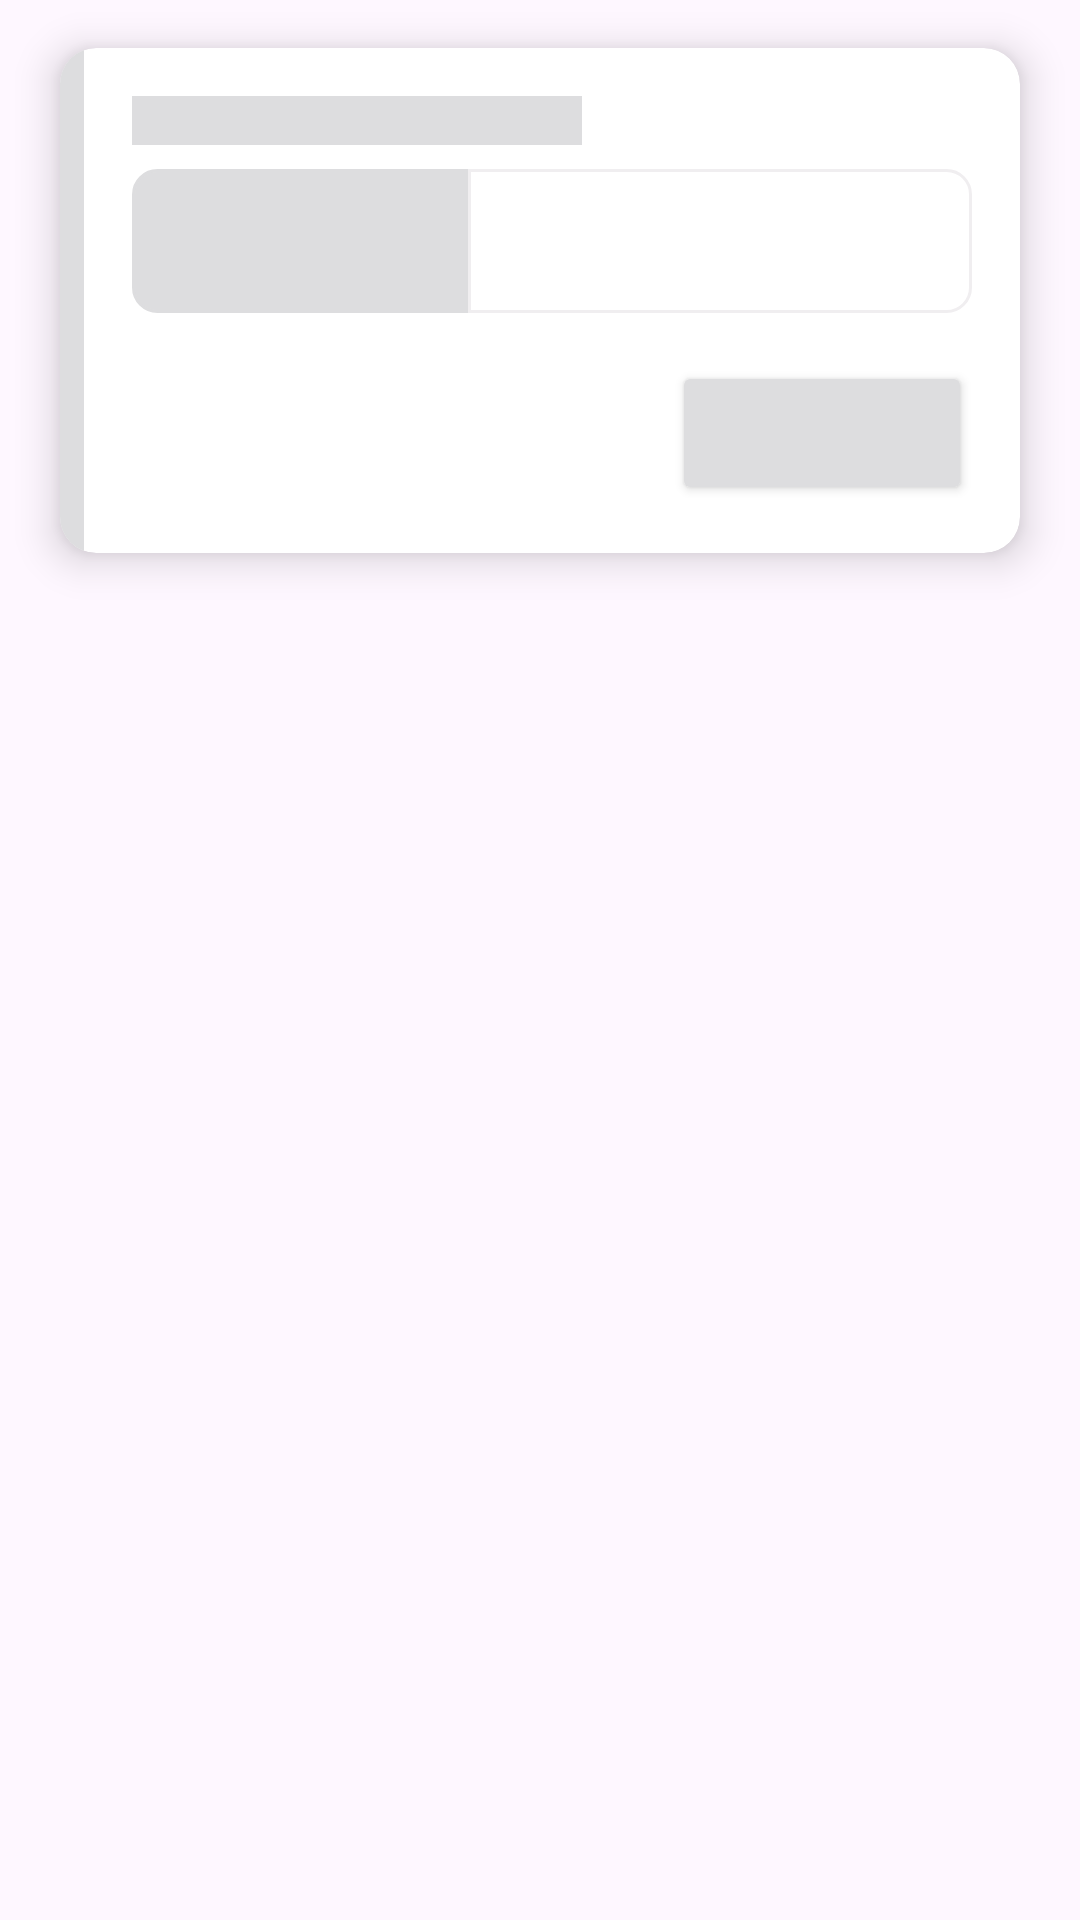

Produce the Android XML layout that renders to this screen, including the resource entries it uses.
<!-- AndroidManifest.xml: application theme Theme.SICapstoneDanTATekkom -->
<!-- res/layout/shimmer_card_dokumen.xml -->
<?xml version="1.0" encoding="utf-8"?>
<LinearLayout xmlns:android="http://schemas.android.com/apk/res/android"
    xmlns:app="http://schemas.android.com/apk/res-auto"
    xmlns:tools="http://schemas.android.com/tools"
    android:layout_width="match_parent"
    android:layout_height="match_parent">

    <com.google.android.material.card.MaterialCardView
        android:id="@+id/cv_empty_dan_shimmer_tugas_akhir"
        android:layout_width="match_parent"
        android:layout_height="wrap_content"
        android:layout_marginStart="20dp"
        android:layout_marginTop="16dp"
        android:layout_marginEnd="20dp"
        android:layout_marginBottom="16dp"
        app:cardBackgroundColor="@color/White"
        app:cardElevation="8dp"
        app:strokeColor="@android:color/transparent">

        <androidx.constraintlayout.widget.ConstraintLayout
            android:layout_width="match_parent"
            android:layout_height="match_parent">

            <View
                android:id="@+id/shimmer_garis_vertical"
                android:layout_width="8dp"
                android:layout_height="0dp"
                android:background="@drawable/rounded_line_vertical"
                android:backgroundTint="@color/shimmer_gray"
                app:layout_constraintBottom_toBottomOf="parent"
                app:layout_constraintStart_toStartOf="parent"
                app:layout_constraintTop_toTopOf="parent" />

            <TextView
                android:id="@+id/shimmer_tv_title_laporan_c100"
                android:layout_width="150dp"
                android:layout_height="wrap_content"
                android:layout_alignParentTop="true"
                android:layout_marginStart="16dp"
                android:layout_marginTop="16dp"
                android:background="@color/shimmer_gray"
                android:fontFamily="@font/poppinsmedium"
                android:textSize="12sp"
                app:layout_constraintStart_toEndOf="@id/shimmer_garis_vertical"
                app:layout_constraintTop_toTopOf="parent" />

            <LinearLayout
                android:id="@+id/shimmer_linear_layout_c100"
                android:layout_width="0dp"
                android:layout_height="wrap_content"
                android:layout_marginStart="16dp"
                android:layout_marginTop="8dp"
                android:layout_marginEnd="16dp"
                app:layout_constraintEnd_toEndOf="parent"
                app:layout_constraintStart_toEndOf="@id/shimmer_garis_vertical"
                app:layout_constraintTop_toBottomOf="@id/shimmer_tv_title_laporan_c100">

                <TextView
                    android:id="@+id/shimmer_tv_pilih_dokumen_c100"
                    android:layout_width="0dp"
                    android:layout_height="48dp"
                    android:layout_gravity="center"
                    android:layout_weight="2"
                    android:background="@drawable/rounded_outline_8dp_left"
                    android:backgroundTint="@color/shimmer_gray"
                    android:fontFamily="@font/poppinsregular"
                    android:gravity="center"
                    android:textColor="@color/White"
                    android:textSize="12sp" />

                <TextView
                    android:id="@+id/shimmer_tv_nama_dokumen_c100"
                    android:layout_width="0dp"
                    android:layout_height="48dp"
                    android:layout_weight="3"
                    android:background="@drawable/rounded_outline_8dp_right" />

            </LinearLayout>

            <Button
                android:layout_width="100dp"
                android:layout_height="wrap_content"
                android:layout_marginTop="16dp"
                android:layout_marginEnd="16dp"
                android:layout_marginBottom="16dp"
                android:backgroundTint="@color/shimmer_gray"
                android:fontFamily="@font/poppinsmedium"
                android:textAllCaps="false"
                android:textColor="@color/White"
                android:textSize="12sp"
                app:cornerRadius="6dp"
                app:layout_constraintBottom_toBottomOf="parent"
                app:layout_constraintEnd_toEndOf="parent"
                app:layout_constraintTop_toBottomOf="@id/shimmer_linear_layout_c100"
                tools:ignore="SpeakableTextPresentCheck" />

        </androidx.constraintlayout.widget.ConstraintLayout>
    </com.google.android.material.card.MaterialCardView>
</LinearLayout>
<!-- resources referenced by this layout -->
<resources>
  <color name="White">#FFFFFFFF</color>
  <color name="shimmer_gray">#DDDDDF</color>
  <!-- drawable rounded_line_vertical (drawable) -->
  <shape xmlns:android="http://schemas.android.com/apk/res/android"
      android:shape="rectangle">
      <corners android:bottomLeftRadius="8dp" android:topLeftRadius="8dp" /> 
      <solid android:color="@color/RoyalBlue" />
  </shape>
  <!-- drawable rounded_outline_8dp_left (drawable) -->
  <shape xmlns:android="http://schemas.android.com/apk/res/android"
      android:shape="rectangle">
      <corners android:topLeftRadius="8dp"
          android:bottomLeftRadius="8dp"/>
  
      <stroke android:color="@color/tabUnselected" android:width="1dp"/>
  
  </shape>
  <!-- drawable rounded_outline_8dp_right (drawable) -->
  <shape xmlns:android="http://schemas.android.com/apk/res/android"
      android:shape="rectangle">
      <corners android:topRightRadius="8dp"
          android:bottomRightRadius="8dp"/>
  
      <stroke android:color="@color/tabUnselected" android:width="1dp"/>
  
  </shape>
  <style name="Theme.SICapstoneDanTATekkom" parent="Base.Theme.SICapstoneDanTATekkom" />
  <color name="RoyalBlue">#1C53C5</color>
  <color name="tabUnselected">#F0EEF0</color>
  <style name="Base.Theme.SICapstoneDanTATekkom" parent="Theme.Material3.DayNight.NoActionBar">
          
          
  
          <item name="colorPrimary">@color/RoyalBlue</item>
          <item name="colorPrimaryVariant">@color/RoyalBlue</item>
          <item name="colorOnPrimary">@color/RoyalBlue</item>
          
          <item name="colorSecondary">@color/DarkGrey</item>
          <item name="colorSecondaryVariant">@color/DarkGrey</item>
          <item name="colorOnSecondary">@color/DarkGrey</item>
          
          <item name="android:statusBarColor">@color/White</item>
          <item name="android:windowLightStatusBar">true</item>
          
          <item name="android:windowContentTransitions">true</item>
      </style>
  <color name="DarkGrey">#A4A6B9</color>
</resources>
